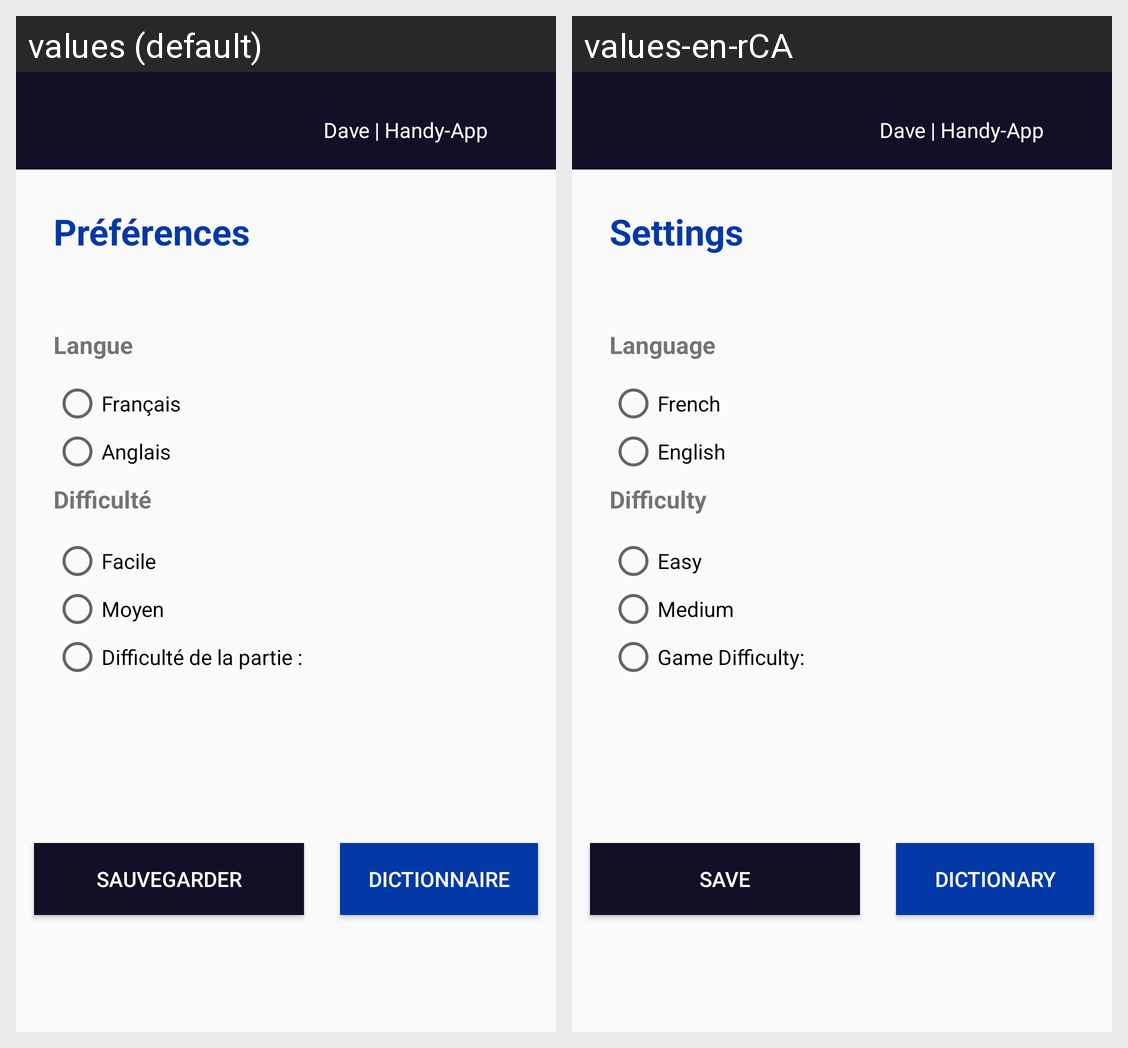

Translations of the strings shown on this Android screen, per locale in the grid:
Android screen res/layout/activity_settings_view.xml rendered under 2 locales, left to right: values (default), values-en-rCA. Device: Nexus 5 (rendered at 1080×1920; each locale shown at half size, 540×960, under a caption strip naming it); theme Theme.ProjetFinaleNativeLePendu.
Strings drawn on this screen, with the default value and each locale's value (text and hints the layout hard-codes, and strings that could not be matched under every locale, appear in the picture but are not listed):

devLabel
  values: Dave | Handy-App
  values-en-rCA: Dave | Handy-App

btn_settings
  values: Préférences
  values-en-rCA: Settings

label_langue
  values: Langue
  values-en-rCA: Language

label_fr
  values: Français
  values-en-rCA: French

label_en
  values: Anglais
  values-en-rCA: English

label_niveau
  values: Difficulté
  values-en-rCA: Difficulty

label_facile
  values: Facile
  values-en-rCA: Easy

label_moyen
  values: Moyen
  values-en-rCA: Medium

label_Lev_difficulte
  values: Difficulté de la partie :
  values-en-rCA: Game Difficulty:

btn_save
  values: Sauvegarder
  values-en-rCA: Save

dic_title
  values: Dictionnaire
  values-en-rCA: Dictionary
